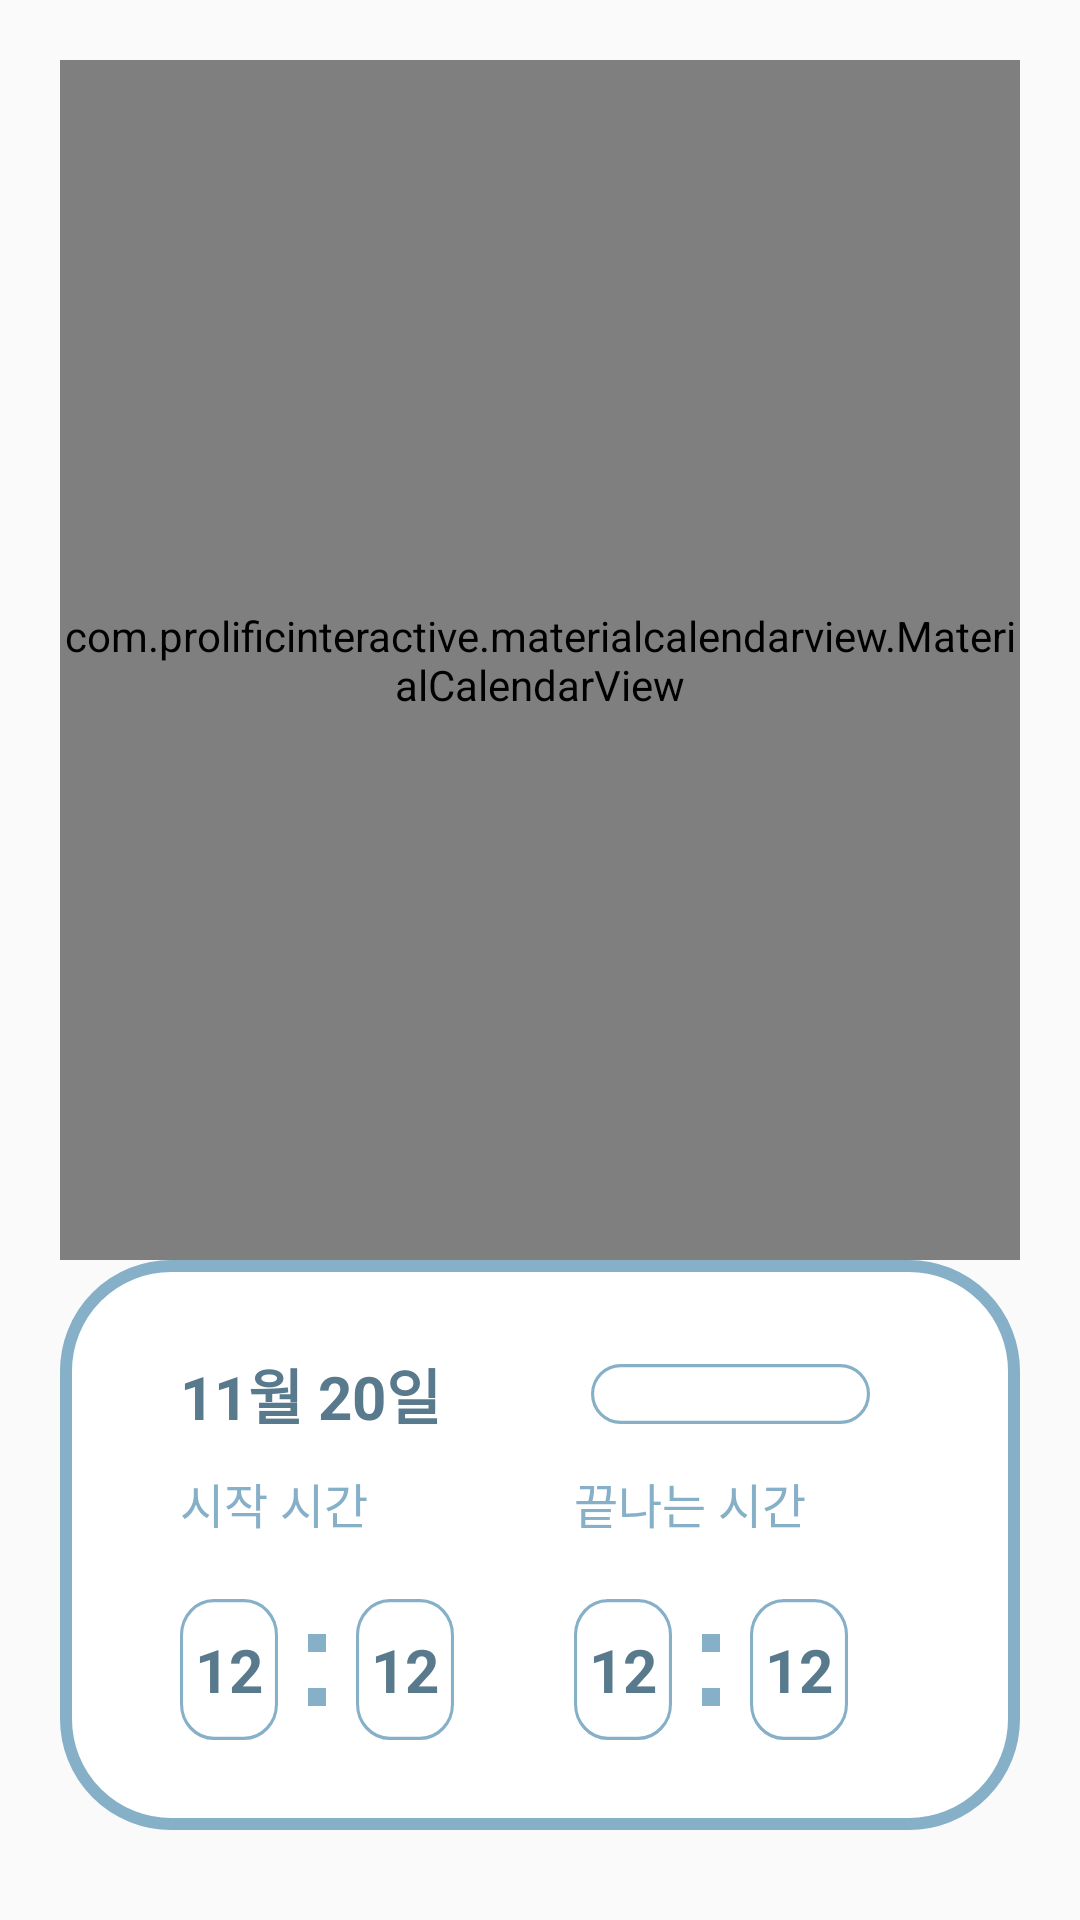

This screen was rendered from an Android layout file. Write that file and the resources it references.
<!-- AndroidManifest.xml: application theme Theme.Metering -->
<!-- res/layout/fragment_schedule_create.xml -->
<?xml version="1.0" encoding="utf-8"?>
<androidx.constraintlayout.widget.ConstraintLayout
    xmlns:android="http://schemas.android.com/apk/res/android"
    xmlns:tools="http://schemas.android.com/tools"
    xmlns:app="http://schemas.android.com/apk/res-auto"
    android:layout_width="match_parent"
    android:layout_height="match_parent"
    tools:context=".createClassFragment.ScheduleCreateFragment" >


    <androidx.constraintlayout.widget.ConstraintLayout
        android:id="@+id/constraintLayout"
        android:layout_width="0dp"
        android:layout_height="400dp"
        android:layout_marginStart="20dp"
        android:layout_marginTop="20dp"
        android:layout_marginEnd="20dp"
        app:layout_constraintEnd_toEndOf="parent"
        app:layout_constraintStart_toStartOf="parent"
        app:layout_constraintTop_toTopOf="parent">

        <com.prolificinteractive.materialcalendarview.MaterialCalendarView
            android:id="@+id/create_calendarView"
            android:layout_width="0dp"
            android:layout_height="0dp"
            app:layout_constraintBottom_toBottomOf="parent"
            app:layout_constraintEnd_toEndOf="parent"
            app:layout_constraintStart_toStartOf="parent"
            app:layout_constraintTop_toTopOf="parent"
            app:mcv_selectionColor="#00000000"
            app:mcv_showOtherDates="defaults"
            app:mcv_tileHeight="0dp" />

    </androidx.constraintlayout.widget.ConstraintLayout>


    <ImageView
        android:id="@+id/imageView7"
        android:layout_width="match_parent"
        android:layout_height="0dp"
        android:layout_marginStart="20dp"
        android:layout_marginEnd="20dp"
        android:layout_marginBottom="30dp"
        android:src="@drawable/edit_text_shape"
        app:layout_constraintBottom_toBottomOf="parent"
        app:layout_constraintEnd_toEndOf="@+id/constraintLayout"
        app:layout_constraintStart_toStartOf="@+id/constraintLayout"
        app:layout_constraintTop_toBottomOf="@+id/constraintLayout"
        app:layout_constraintVertical_bias="0.0" />

    <TextView
        android:id="@+id/textView20"
        android:layout_width="wrap_content"
        android:layout_height="wrap_content"
        android:text="끝나는 시간"
        android:textColor="@color/mint"
        android:textSize="16sp"
        app:layout_constraintStart_toStartOf="@+id/textView15"
        app:layout_constraintTop_toTopOf="@+id/textView9" />

    <TextView
        android:id="@+id/textView18"
        android:layout_width="wrap_content"
        android:layout_height="wrap_content"
        android:layout_marginStart="10dp"
        android:background="@drawable/time_box"
        android:gravity="center"
        android:paddingHorizontal="5dp"
        android:paddingVertical="10dp"
        android:text="12"
        android:textAlignment="center"
        android:textColor="@color/boldtxt"
        android:textSize="20sp"
        android:textStyle="bold"
        app:layout_constraintBottom_toBottomOf="@+id/textView15"
        app:layout_constraintStart_toEndOf="@+id/imageView10"
        app:layout_constraintTop_toTopOf="@+id/textView15"
        app:layout_constraintVertical_bias="0.0" />

    <TextView
        android:id="@+id/textView8"
        android:layout_width="wrap_content"
        android:layout_height="wrap_content"
        android:layout_marginStart="40dp"
        android:layout_marginTop="30dp"
        android:text="11월 20일"
        android:textColor="#597A8D"
        android:textSize="20sp"
        android:textStyle="bold"
        app:layout_constraintStart_toStartOf="@+id/imageView7"
        app:layout_constraintTop_toTopOf="@+id/imageView7" />

    <TextView
        android:id="@+id/textView9"
        android:layout_width="wrap_content"
        android:layout_height="wrap_content"
        android:layout_marginTop="10dp"
        android:text="시작 시간"
        android:textColor="@color/mint"
        android:textSize="16sp"
        app:layout_constraintStart_toStartOf="@+id/textView8"
        app:layout_constraintTop_toBottomOf="@+id/textView8" />

    <TextView
        android:id="@+id/textView10"
        android:layout_width="wrap_content"
        android:layout_height="wrap_content"
        android:layout_marginBottom="10dp"
        android:background="@drawable/time_box"
        android:gravity="center"
        android:paddingHorizontal="5dp"
        android:paddingVertical="10dp"
        android:text="12"
        android:textAlignment="center"
        android:textColor="@color/boldtxt"
        android:textSize="20sp"
        android:textStyle="bold"
        app:layout_constraintBottom_toBottomOf="@+id/imageView7"
        app:layout_constraintStart_toStartOf="@+id/textView9"
        app:layout_constraintTop_toBottomOf="@+id/textView9" />

    <ImageView
        android:id="@+id/imageView"
        android:layout_width="wrap_content"
        android:layout_height="wrap_content"
        android:layout_marginStart="10dp"
        android:src="@drawable/clock_colon"
        app:layout_constraintBottom_toBottomOf="@+id/textView10"
        app:layout_constraintStart_toEndOf="@+id/textView10"
        app:layout_constraintTop_toTopOf="@+id/textView10" />

    <TextView
        android:id="@+id/textView12"
        android:layout_width="wrap_content"
        android:layout_height="wrap_content"
        android:layout_marginStart="10dp"
        android:background="@drawable/time_box"
        android:gravity="center"
        android:paddingHorizontal="5dp"
        android:paddingVertical="10dp"
        android:text="12"
        android:textAlignment="center"
        android:textColor="@color/boldtxt"
        android:textSize="20sp"
        android:textStyle="bold"
        app:layout_constraintBottom_toBottomOf="@+id/textView10"
        app:layout_constraintStart_toEndOf="@+id/imageView"
        app:layout_constraintTop_toTopOf="@+id/textView10" />

    <TextView
        android:id="@+id/textView15"
        android:layout_width="wrap_content"
        android:layout_height="wrap_content"
        android:layout_marginStart="40dp"
        android:background="@drawable/time_box"
        android:gravity="center"
        android:paddingHorizontal="5dp"
        android:paddingVertical="10dp"
        android:text="12"
        android:textAlignment="center"
        android:textColor="@color/boldtxt"
        android:textSize="20sp"
        android:textStyle="bold"
        app:layout_constraintBottom_toBottomOf="@+id/textView10"
        app:layout_constraintStart_toEndOf="@+id/textView12"
        app:layout_constraintTop_toTopOf="@+id/textView10"
        app:layout_constraintVertical_bias="0.0" />

    <ImageView
        android:id="@+id/imageView10"
        android:layout_width="wrap_content"
        android:layout_height="wrap_content"
        android:layout_marginStart="10dp"
        android:src="@drawable/clock_colon"
        app:layout_constraintBottom_toBottomOf="@+id/textView15"
        app:layout_constraintStart_toEndOf="@+id/textView15"
        app:layout_constraintTop_toTopOf="@+id/textView15" />

    <Spinner
        android:id="@+id/spinner"
        android:layout_width="0dp"
        android:layout_height="20dp"
        android:layout_marginStart="50dp"
        android:layout_marginEnd="50dp"
        android:background="@drawable/time_status_spin"
        app:layout_constraintBottom_toBottomOf="@+id/textView8"
        app:layout_constraintEnd_toEndOf="@+id/imageView7"
        app:layout_constraintStart_toEndOf="@+id/textView8"
        app:layout_constraintTop_toTopOf="@+id/textView8" />


</androidx.constraintlayout.widget.ConstraintLayout>
<!-- resources referenced by this layout -->
<resources>
  <color name="boldtxt">#FF597A8D</color>
  <color name="mint">#FF86AFC8</color>
  <!-- drawable clock_colon (drawable) -->
  <vector xmlns:android="http://schemas.android.com/apk/res/android"
      android:width="6dp"
      android:height="24dp"
      android:viewportWidth="6"
      android:viewportHeight="24">
    <path
        android:pathData="M0,0h6v6h-6z"
        android:fillColor="#86AFC8"/>
    <path
        android:pathData="M0,18h6v6h-6z"
        android:fillColor="#86AFC8"/>
  </vector>
  <!-- drawable edit_text_shape (drawable) -->
  <?xml version="1.0" encoding="utf-8"?>
  <shape
      xmlns:android="http://schemas.android.com/apk/res/android"
      android:shape="rectangle">
      <corners
          android:radius="35dp"/>
      <solid
          android:color="@color/white"/>
      <stroke
          android:color="@color/mint"
          android:width="4dp"/>
  </shape>
  <!-- drawable time_box (drawable) -->
  <vector xmlns:android="http://schemas.android.com/apk/res/android"
      android:width="32dp"
      android:height="43dp"
      android:viewportWidth="32"
      android:viewportHeight="43">
    <path
        android:strokeWidth="1"
        android:pathData="M11,0.5L21,0.5A10.5,10.5 0,0 1,31.5 11L31.5,32A10.5,10.5 0,0 1,21 42.5L11,42.5A10.5,10.5 0,0 1,0.5 32L0.5,11A10.5,10.5 0,0 1,11 0.5z"
        android:fillColor="#ffffff"
        android:strokeColor="#86AFC8"/>
  </vector>
  <!-- drawable time_status_spin (drawable) -->
  <vector xmlns:android="http://schemas.android.com/apk/res/android"
      android:width="89dp"
      android:height="19dp"
      android:viewportWidth="89"
      android:viewportHeight="19">
    <path
        android:strokeWidth="1"
        android:pathData="M9.5,0.5L79.5,0.5A9,9 0,0 1,88.5 9.5L88.5,9.5A9,9 0,0 1,79.5 18.5L9.5,18.5A9,9 0,0 1,0.5 9.5L0.5,9.5A9,9 0,0 1,9.5 0.5z"
        android:fillColor="#ffffff"
        android:strokeColor="#86AFC8"/>
  </vector>
  <style name="Theme.Metering" parent="Theme.AppCompat.Light">
          
          <item name="colorPrimary">@color/purple_500</item>
          <item name="colorPrimaryVariant">@color/purple_700</item>
          <item name="colorOnPrimary">@color/white</item>
          
          <item name="colorSecondary">@color/teal_200</item>
          <item name="colorSecondaryVariant">@color/teal_700</item>
          <item name="colorOnSecondary">@color/black</item>
          
          <item name="android:statusBarColor" tools:targetApi="l">?attr/colorPrimaryVariant</item>
          <item name="android:actionBarSize">48dp</item>
          <item name="actionBarSize">48dp</item>
          
          <item name="bottomSheetDialogTheme">@style/AppBottomSheetDialogTheme</item>
      </style>
  <color name="white">#FFFFFFFF</color>
  <color name="purple_500">#FF6200EE</color>
  <color name="purple_700">#FF3700B3</color>
  <color name="teal_200">#FF03DAC5</color>
  <color name="teal_700">#FF018786</color>
  <color name="black">#FF000000</color>
  <style name="AppBottomSheetDialogTheme" parent="Theme.Design.Light.BottomSheetDialog">
          <item name="bottomSheetStyle">@style/AppModalStyle</item>
      </style>
  <style name="AppModalStyle" parent="Widget.Design.BottomSheet.Modal">
          <item name="android:background">@drawable/bottom_dialog_custom</item>
      </style>
  <!-- drawable bottom_dialog_custom (drawable) -->
  <?xml version="1.0" encoding="utf-8"?>
  <shape xmlns:android="http://schemas.android.com/apk/res/android"
      android:shape="rectangle">
      <solid android:color="#FFFFFF" />
      <stroke
          android:width="3dp"
          android:color="@color/mint" />
      <corners
          android:topLeftRadius="16dp"
          android:topRightRadius="16dp" />
  </shape>
</resources>
